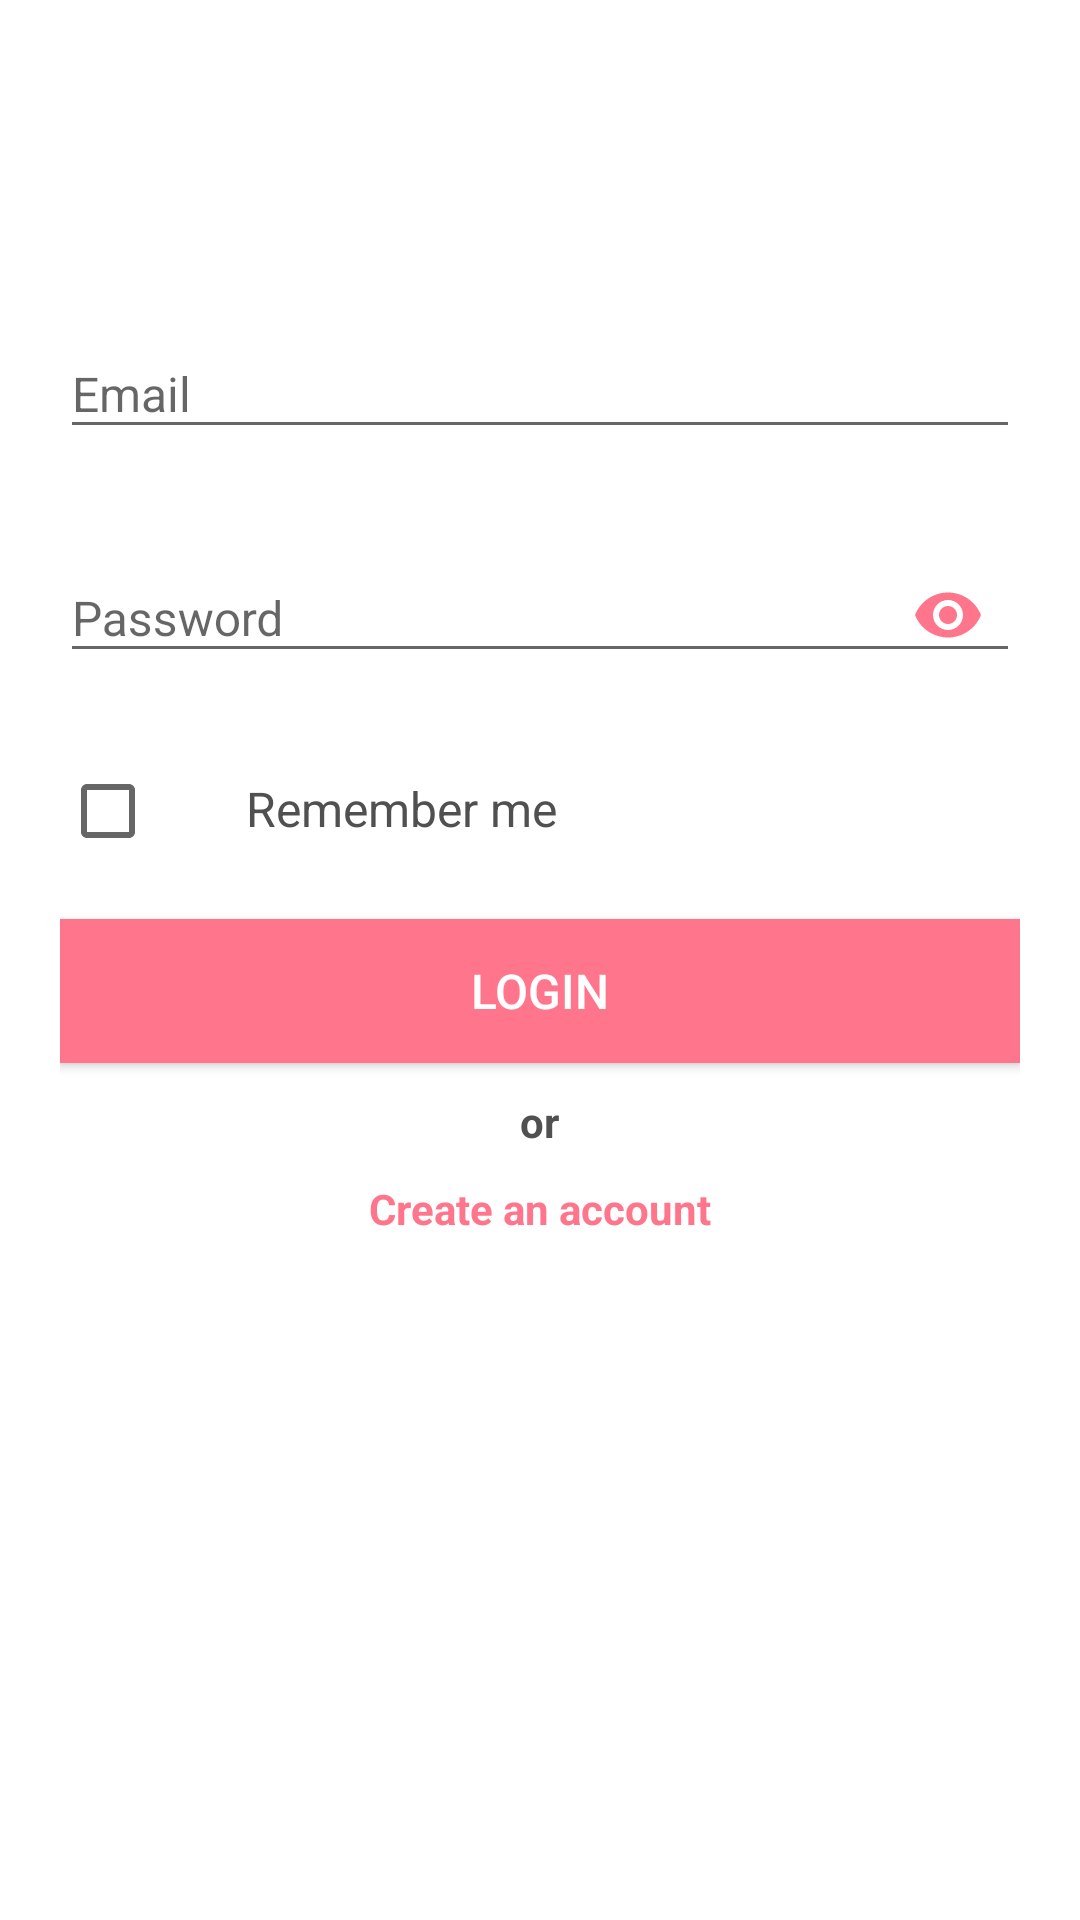

Produce the Android XML layout that renders to this screen, including the resource entries it uses.
<!-- AndroidManifest.xml: application theme AppTheme -->
<!-- res/layout/activity_login.xml -->
<?xml version="1.0" encoding="utf-8"?>
<ScrollView xmlns:android="http://schemas.android.com/apk/res/android"
    android:layout_width="match_parent"
    android:layout_height="match_parent"
    xmlns:app="http://schemas.android.com/apk/res-auto"
    android:fillViewport="true"
    android:orientation="vertical">

    <LinearLayout
        android:layout_width="match_parent"
        android:layout_height="wrap_content"
        android:orientation="vertical"
        android:padding="20dp"
        android:background="@color/white">

        <ImageView
            android:layout_width="wrap_content"
            android:layout_height="wrap_content"
            android:layout_gravity="center_horizontal"
            android:src="@drawable/ic_logo"
            android:layout_marginTop="50dp" />

        <android.support.design.widget.TextInputLayout
            android:id="@+id/email_edit_login"
            android:layout_width="match_parent"
            android:layout_height="wrap_content"
            android:layout_marginTop="30dp"
            app:errorEnabled="true">

            <android.support.design.widget.TextInputEditText
                style="@style/EditTextBaseStyle"
                android:hint="@string/email"
                android:inputType="textEmailAddress"/>
        </android.support.design.widget.TextInputLayout>

        <android.support.design.widget.TextInputLayout
            android:id="@+id/password_edit_login"
            android:layout_width="match_parent"
            android:layout_height="wrap_content"
            app:errorEnabled="true"
            app:passwordToggleEnabled="true"
            app:passwordToggleTint="@color/baseColor">

            <android.support.design.widget.TextInputEditText
                style="@style/EditTextBaseStyle"
                android:hint="@string/password"
                android:inputType="textPassword" />
        </android.support.design.widget.TextInputLayout>

        <LinearLayout
            android:layout_width="match_parent"
            android:layout_height="wrap_content"
            android:orientation="horizontal"
            android:layout_marginTop="5dp">

            <CheckBox
                android:id="@+id/rememberCheckbox"
                android:layout_width="wrap_content"
                android:layout_height="wrap_content" />

            <TextView
                android:layout_width="wrap_content"
                android:layout_height="wrap_content"
                android:text="@string/remember_me"
                android:textColor="@color/textLight"
                android:layout_marginStart="30dp"
                android:textSize="16sp"
                />
        </LinearLayout>

        <Button
            android:id="@+id/loginButton"
            style="@style/ButtonStyle"
            android:text="@string/login"
            android:padding="7dp"
            android:layout_marginTop="20dp"/>

        <TextView
            android:layout_width="wrap_content"
            android:layout_height="wrap_content"
            android:textColor="@color/textLight"
            android:text="@string/or"
            android:layout_gravity="center_horizontal"
            android:layout_marginTop="10dp"
            android:textSize="14sp"
            android:textStyle="bold"/>

        <TextView
            android:id="@+id/createAccount"
            android:layout_width="wrap_content"
            android:layout_height="wrap_content"
            android:layout_gravity="center_horizontal"
            android:text="@string/create_an_account"
            android:layout_marginTop="10dp"
            android:textSize="14sp"
            android:textColor="@color/baseColor"
            android:textStyle="bold"/>

    </LinearLayout>
</ScrollView>
<!-- resources referenced by this layout -->
<resources>
  <color name="baseColor">#FF758C</color>
  <color name="textLight">#505050</color>
  <color name="white">#FFFFFF</color>
  <string name="create_an_account">Create an account</string>
  <string name="email">Email</string>
  <string name="login">LOGIN</string>
  <string name="or">or</string>
  <string name="password">Password</string>
  <string name="remember_me">Remember me</string>
  <style name="ButtonStyle">
          <item name="android:layout_height">wrap_content</item>
          <item name="android:layout_width">match_parent</item>
          <item name="android:background">@color/baseColor</item>
          <item name="android:textColor">@color/white</item>
          <item name="android:textSize">16sp</item>
      </style>
  <style name="EditTextBaseStyle">
         <item name="android:layout_width">match_parent</item>
          <item name="android:layout_height">wrap_content</item>
          <item name="android:textSize">16sp</item>
          <item name="android:textColor">@color/textRegular</item>
          <item name="android:textColorHint">@color/hintTextColor</item>
      </style>
  <style name="AppTheme" parent="Theme.AppCompat.Light.NoActionBar">
          
          <item name="colorPrimary">@color/colorPrimary</item>
          <item name="colorPrimaryDark">@color/colorPrimaryDark</item>
          <item name="colorAccent">@color/colorAccent</item>
          <item name="android:windowAnimationStyle">@style/CustomActivityAnimation</item>
      </style>
  <color name="textRegular">#2E2E2E</color>
  <color name="hintTextColor">#A0A0A0</color>
  <color name="colorPrimary">#3F51B5</color>
  <color name="colorPrimaryDark">#303F9F</color>
  <color name="colorAccent">#FF4081</color>
  <style name="CustomActivityAnimation" parent="@android:style/Animation.Activity">
          <item name="android:activityOpenEnterAnimation">@anim/open_enter_animation</item>
          <item name="android:activityOpenExitAnimation">@anim/open_exit_animation</item>
          <item name="android:activityCloseEnterAnimation">@anim/close_enter_animation</item>
          <item name="android:activityCloseExitAnimation">@anim/close_exit_animation</item>
          <item name="android:windowContentTransitions">true</item>
      </style>
</resources>
